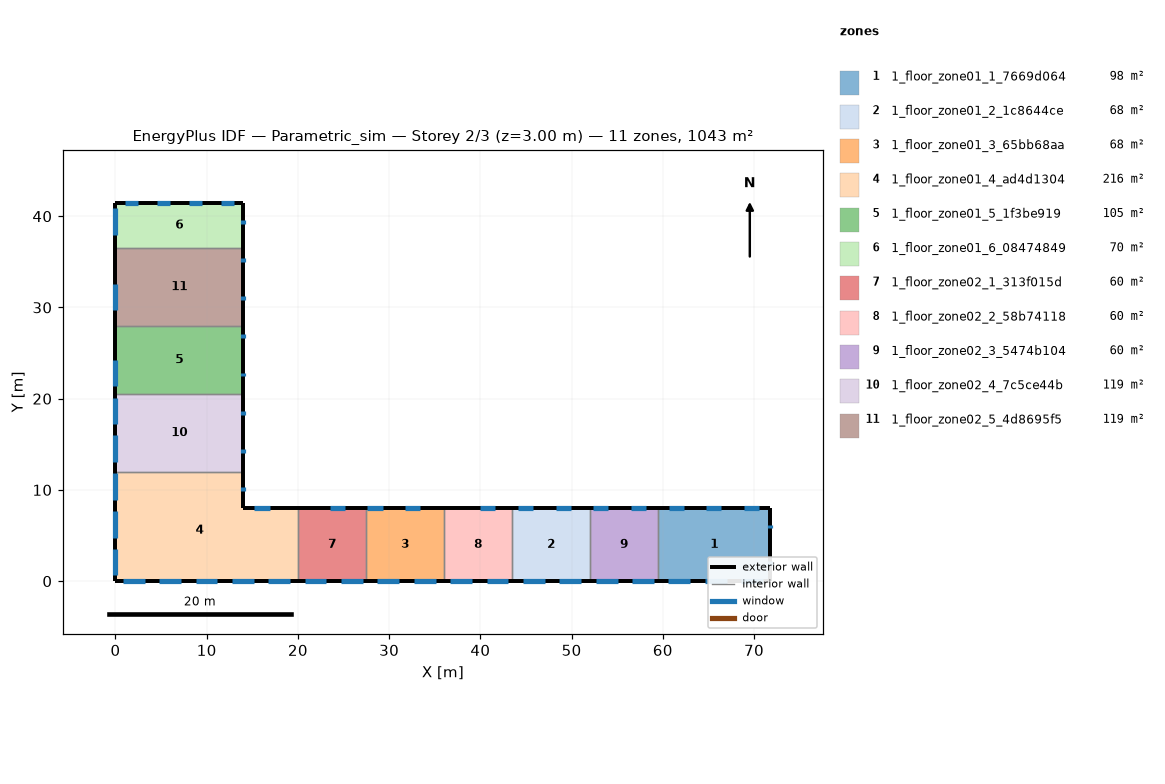
=== STOREY PLAN SPEC (per zone: floor XY polygon, exterior-wall plan segments, windows/doors) ===
zone 1: 1_floor_zone01_1_7669d064  (98.3 m²)
  floor: (71.79, 8.00) (71.79, 0.00) (59.50, -0.00) (59.50, 8.00)
  exterior wall: (59.50, -0.00) – (71.79, 0.00)  [12.3 m]
    window: (68.60, 0.00) – (70.99, 0.00)  [2.4 m²]
    window: (64.61, 0.00) – (67.00, 0.00)  [2.4 m²]
    window: (60.62, 0.00) – (63.01, 0.00)  [2.4 m²]
  exterior wall: (71.79, 0.00) – (71.79, 8.00)  [8.0 m]
    window: (71.79, 5.80) – (71.79, 6.20)  [0.4 m²]
    window: (71.79, 1.80) – (71.79, 2.20)  [0.4 m²]
  exterior wall: (71.79, 8.00) – (59.50, 8.00)  [12.3 m]
    window: (62.29, 8.00) – (60.64, 8.00)  [1.7 m²]
    window: (66.42, 8.00) – (64.77, 8.00)  [1.7 m²]
    window: (70.55, 8.00) – (68.90, 8.00)  [1.7 m²]
  interior walls: 1
zone 2: 1_floor_zone01_2_1c8644ce  (68.0 m²)
  floor: (52.00, 8.00) (52.00, -0.00) (43.50, -0.00) (43.50, 8.00)
  exterior wall: (52.00, 8.00) – (43.50, 8.00)  [8.5 m]
    window: (45.78, 8.00) – (44.13, 8.00)  [1.7 m²]
    window: (49.91, 8.00) – (48.26, 8.00)  [1.7 m²]
  exterior wall: (43.50, -0.00) – (52.00, -0.00)  [8.5 m]
    window: (48.66, 0.00) – (51.05, 0.00)  [2.4 m²]
    window: (44.67, 0.00) – (47.06, 0.00)  [2.4 m²]
  interior walls: 2
zone 3: 1_floor_zone01_3_65bb68aa  (68.0 m²)
  floor: (36.00, 8.00) (36.00, 0.00) (27.50, 0.00) (27.50, 8.00)
  exterior wall: (36.00, 8.00) – (27.50, 8.00)  [8.5 m]
    window: (29.27, 8.00) – (27.62, 8.00)  [1.7 m²]
    window: (33.40, 8.00) – (31.75, 8.00)  [1.7 m²]
  exterior wall: (27.50, 0.00) – (36.00, 0.00)  [8.5 m]
    window: (32.70, 0.00) – (35.10, 0.00)  [2.4 m²]
    window: (28.71, 0.00) – (31.11, 0.00)  [2.4 m²]
  interior walls: 2
zone 4: 1_floor_zone01_4_ad4d1304  (216.0 m²)
  floor: (20.00, 8.00) (20.00, 0.00) (0.00, 0.00) (0.00, 12.00) (14.00, 12.00) (14.00, 8.00)
  exterior wall: (20.00, 8.00) – (14.00, 8.00)  [6.0 m]
    window: (16.89, 8.00) – (15.24, 8.00)  [1.7 m²]
  exterior wall: (14.00, 8.00) – (14.00, 12.00)  [4.0 m]
    window: (14.00, 9.88) – (14.00, 10.30)  [0.4 m²]
  exterior wall: (0.00, 12.00) – (0.00, 0.00)  [12.0 m]
    window: (0.00, 3.53) – (0.00, 0.62)  [2.9 m²]
    window: (0.00, 7.68) – (0.00, 4.77)  [2.9 m²]
    window: (0.00, 11.83) – (0.00, 8.92)  [2.9 m²]
  exterior wall: (0.00, 0.00) – (20.00, 0.00)  [20.0 m]
    window: (16.75, 0.00) – (19.14, 0.00)  [2.4 m²]
    window: (12.76, 0.00) – (15.16, 0.00)  [2.4 m²]
    window: (8.77, 0.00) – (11.17, 0.00)  [2.4 m²]
    window: (4.79, 0.00) – (7.18, 0.00)  [2.4 m²]
    window: (0.80, 0.00) – (3.19, 0.00)  [2.4 m²]
  interior walls: 2
zone 5: 1_floor_zone01_5_1f3be919  (105.0 m²)
  floor: (14.00, 28.00) (14.00, 20.50) (0.00, 20.50) (0.00, 28.00)
  exterior wall: (14.00, 20.50) – (14.00, 28.00)  [7.5 m]
    window: (14.00, 26.63) – (14.00, 27.05)  [0.4 m²]
    window: (14.00, 22.45) – (14.00, 22.86)  [0.4 m²]
  exterior wall: (0.00, 28.00) – (0.00, 20.50)  [7.5 m]
    window: (0.00, 24.28) – (0.00, 21.37)  [2.9 m²]
  interior walls: 2
zone 6: 1_floor_zone01_6_08474849  (70.0 m²)
  floor: (14.00, 41.50) (14.00, 36.50) (0.00, 36.50) (0.00, 41.50)
  exterior wall: (14.00, 36.50) – (14.00, 41.50)  [5.0 m]
    window: (14.00, 39.19) – (14.00, 39.61)  [0.4 m²]
  exterior wall: (14.00, 41.50) – (0.00, 41.50)  [14.0 m]
    window: (2.45, 41.50) – (1.05, 41.50)  [1.4 m²]
    window: (5.95, 41.50) – (4.55, 41.50)  [1.4 m²]
    window: (9.45, 41.50) – (8.05, 41.50)  [1.4 m²]
    window: (12.95, 41.50) – (11.55, 41.50)  [1.4 m²]
  exterior wall: (0.00, 41.50) – (0.00, 36.50)  [5.0 m]
    window: (0.00, 40.87) – (0.00, 37.97)  [2.9 m²]
  interior walls: 1
zone 7: 1_floor_zone02_1_313f015d  (60.0 m²)
  floor: (27.50, 8.00) (27.50, 0.00) (20.00, 0.00) (20.00, 8.00)
  exterior wall: (27.50, 8.00) – (20.00, 8.00)  [7.5 m]
    window: (25.14, 8.00) – (23.49, 8.00)  [1.7 m²]
  exterior wall: (20.00, 0.00) – (27.50, 0.00)  [7.5 m]
    window: (24.73, 0.00) – (27.12, 0.00)  [2.4 m²]
    window: (20.74, 0.00) – (23.13, 0.00)  [2.4 m²]
  interior walls: 2
zone 8: 1_floor_zone02_2_58b74118  (60.0 m²)
  floor: (43.50, 8.00) (43.50, 0.00) (36.00, 0.00) (36.00, 8.00)
  exterior wall: (43.50, 8.00) – (36.00, 8.00)  [7.5 m]
    window: (41.66, 8.00) – (40.00, 8.00)  [1.7 m²]
  exterior wall: (36.00, 0.00) – (43.50, 0.00)  [7.5 m]
    window: (40.68, 0.00) – (43.07, 0.00)  [2.4 m²]
    window: (36.69, 0.00) – (39.08, 0.00)  [2.4 m²]
  interior walls: 2
zone 9: 1_floor_zone02_3_5474b104  (60.0 m²)
  floor: (59.50, 8.00) (59.50, 0.00) (52.00, 0.00) (52.00, 8.00)
  exterior wall: (59.50, 8.00) – (52.00, 8.00)  [7.5 m]
    window: (54.04, 8.00) – (52.39, 8.00)  [1.7 m²]
    window: (58.17, 8.00) – (56.51, 8.00)  [1.7 m²]
  exterior wall: (52.00, 0.00) – (59.50, 0.00)  [7.5 m]
    window: (56.63, 0.00) – (59.02, 0.00)  [2.4 m²]
    window: (52.64, 0.00) – (55.04, 0.00)  [2.4 m²]
  interior walls: 2
zone 10: 1_floor_zone02_4_7c5ce44b  (119.0 m²)
  floor: (14.00, 20.50) (14.00, 12.00) (0.00, 12.00) (0.00, 20.50)
  exterior wall: (0.00, 20.50) – (0.00, 12.00)  [8.5 m]
    window: (0.00, 15.98) – (0.00, 13.07)  [2.9 m²]
    window: (0.00, 20.13) – (0.00, 17.22)  [2.9 m²]
  exterior wall: (14.00, 12.00) – (14.00, 20.50)  [8.5 m]
    window: (14.00, 18.26) – (14.00, 18.68)  [0.4 m²]
    window: (14.00, 14.07) – (14.00, 14.49)  [0.4 m²]
  interior walls: 2
zone 11: 1_floor_zone02_5_4d8695f5  (119.0 m²)
  floor: (14.00, 36.50) (14.00, 28.00) (0.00, 28.00) (0.00, 36.50)
  exterior wall: (0.00, 36.50) – (0.00, 28.00)  [8.5 m]
    window: (0.00, 32.58) – (0.00, 29.67)  [2.9 m²]
  exterior wall: (14.00, 28.00) – (14.00, 36.50)  [8.5 m]
    window: (14.00, 35.01) – (14.00, 35.43)  [0.4 m²]
    window: (14.00, 30.82) – (14.00, 31.24)  [0.4 m²]
  interior walls: 2

=== DERIVED (storey summary) ===
Building: Parametric_sim
Storey: 2 of 3  (floor level z = 3.00 m)
Storey gross floor area: 1043.3 m²
Zones on this storey: 11
  - 1_floor_zone01_1_7669d064: floor 98.3 m²; exterior wall 32.6 m (97.7 m²); 8 window(s) 12.9 m²; WWR 13.2%
  - 1_floor_zone01_2_1c8644ce: floor 68.0 m²; exterior wall 17.0 m (51.0 m²); 4 window(s) 8.1 m²; WWR 15.9%
  - 1_floor_zone01_3_65bb68aa: floor 68.0 m²; exterior wall 17.0 m (51.0 m²); 4 window(s) 8.1 m²; WWR 15.9%
  - 1_floor_zone01_4_ad4d1304: floor 216.0 m²; exterior wall 42.0 m (126.0 m²); 10 window(s) 22.7 m²; WWR 18.1%
  - 1_floor_zone01_5_1f3be919: floor 105.0 m²; exterior wall 15.0 m (45.0 m²); 3 window(s) 3.7 m²; WWR 8.3%
  - 1_floor_zone01_6_08474849: floor 70.0 m²; exterior wall 24.0 m (72.0 m²); 6 window(s) 8.9 m²; WWR 12.4%
  - 1_floor_zone02_1_313f015d: floor 60.0 m²; exterior wall 15.0 m (45.0 m²); 3 window(s) 6.4 m²; WWR 14.3%
  - 1_floor_zone02_2_58b74118: floor 60.0 m²; exterior wall 15.0 m (45.0 m²); 3 window(s) 6.4 m²; WWR 14.3%
  - 1_floor_zone02_3_5474b104: floor 60.0 m²; exterior wall 15.0 m (45.0 m²); 4 window(s) 8.1 m²; WWR 18.0%
  - 1_floor_zone02_4_7c5ce44b: floor 119.0 m²; exterior wall 17.0 m (51.0 m²); 4 window(s) 6.6 m²; WWR 13.0%
  - 1_floor_zone02_5_4d8695f5: floor 119.0 m²; exterior wall 17.0 m (51.0 m²); 3 window(s) 3.7 m²; WWR 7.3%
Zone adjacency (shared interzone walls):
  - 1_floor_zone01_1_7669d064 ↔ 1_floor_zone02_3_5474b104
  - 1_floor_zone01_2_1c8644ce ↔ 1_floor_zone02_2_58b74118
  - 1_floor_zone01_2_1c8644ce ↔ 1_floor_zone02_3_5474b104
  - 1_floor_zone01_3_65bb68aa ↔ 1_floor_zone02_1_313f015d
  - 1_floor_zone01_3_65bb68aa ↔ 1_floor_zone02_2_58b74118
  - 1_floor_zone01_4_ad4d1304 ↔ 1_floor_zone02_1_313f015d
  - 1_floor_zone01_4_ad4d1304 ↔ 1_floor_zone02_4_7c5ce44b
  - 1_floor_zone01_5_1f3be919 ↔ 1_floor_zone02_4_7c5ce44b
  - 1_floor_zone01_5_1f3be919 ↔ 1_floor_zone02_5_4d8695f5
  - 1_floor_zone01_6_08474849 ↔ 1_floor_zone02_5_4d8695f5